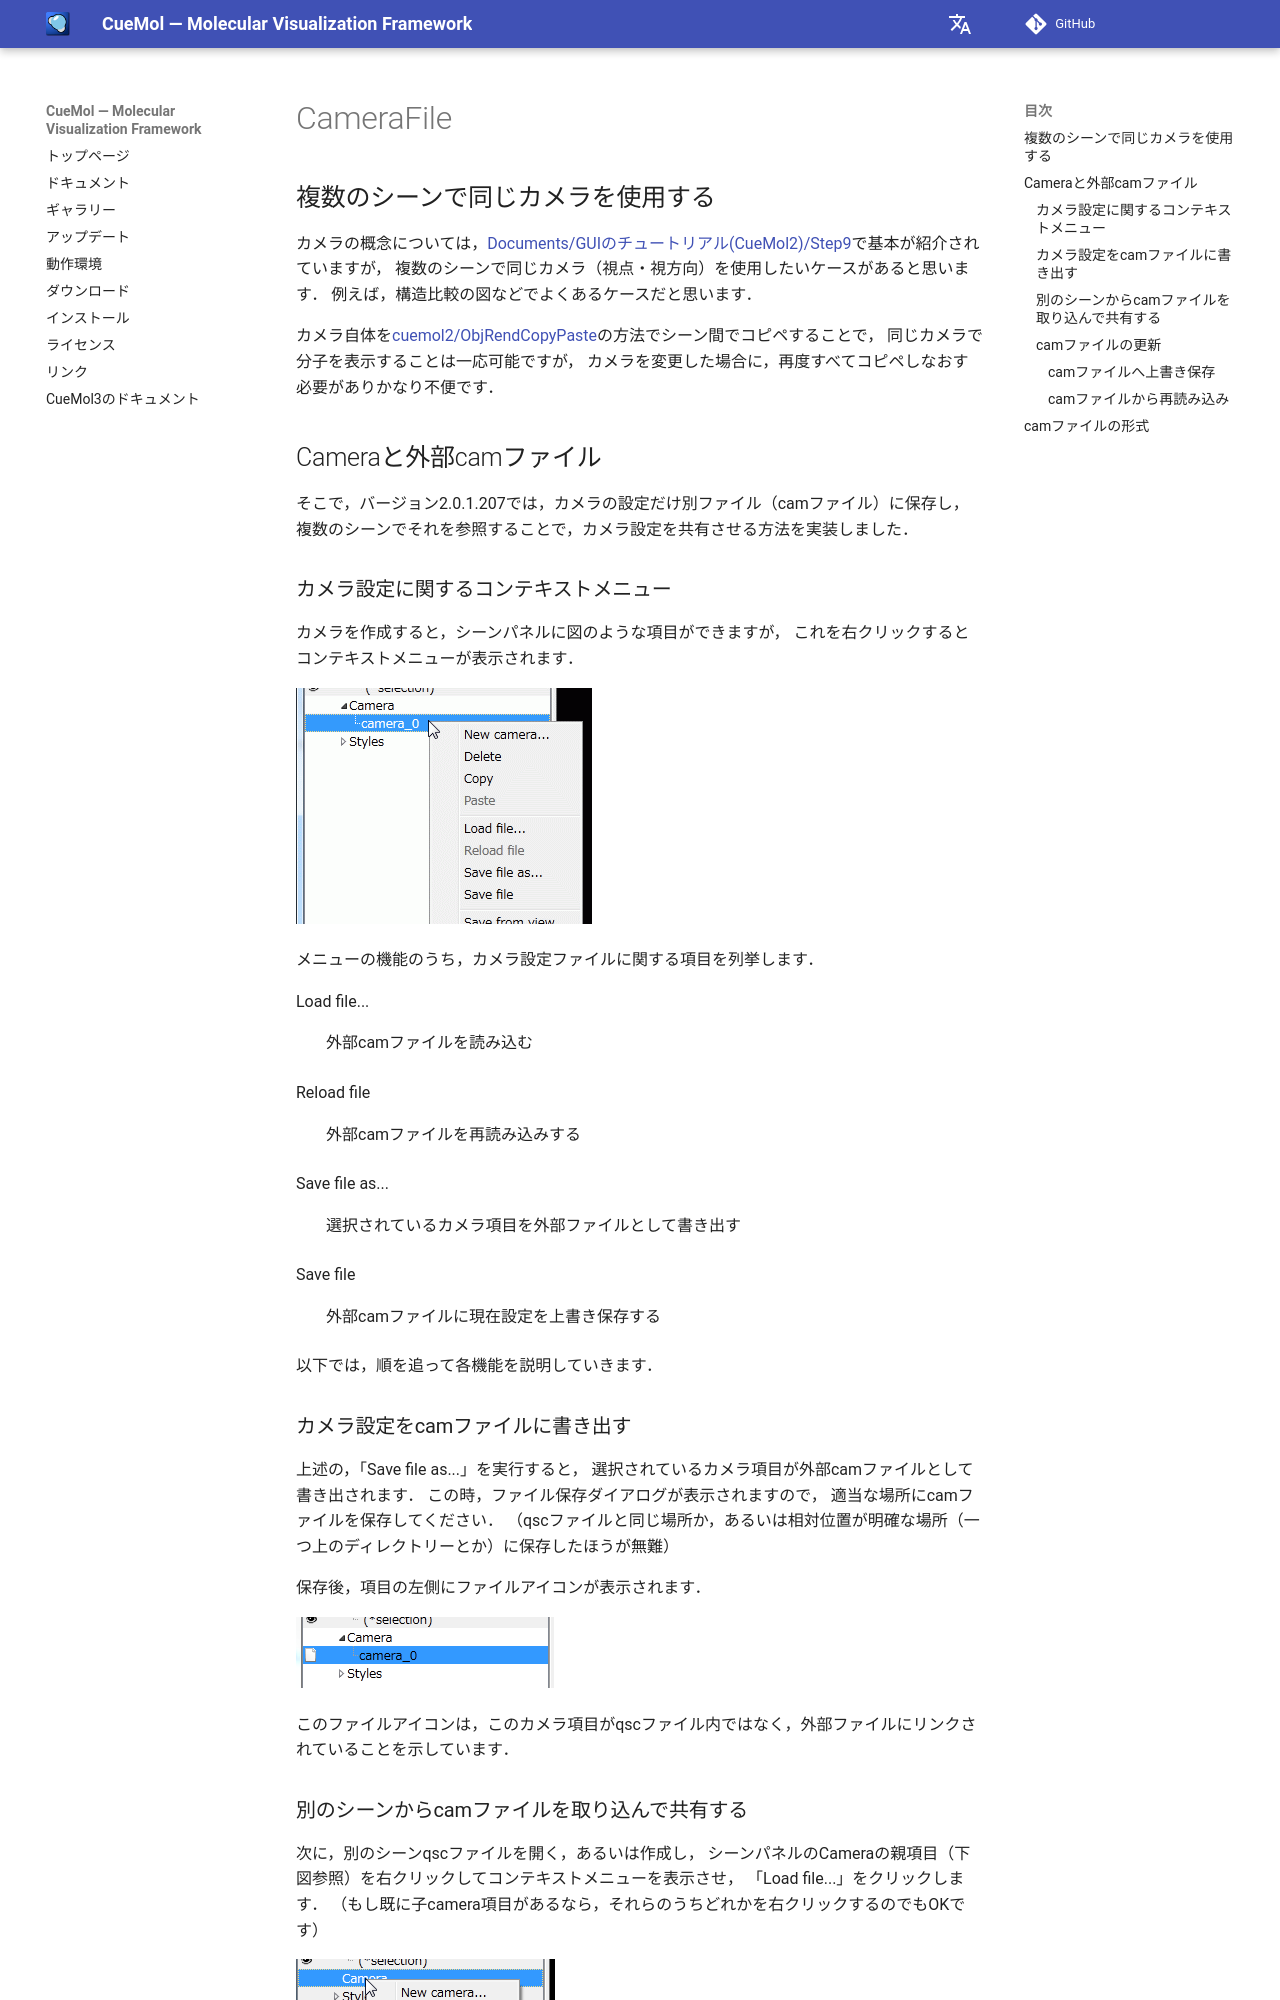

repository: CueMol/cuemol2_docs · page: cuemol2/CameraFile/index.html · generator: mkdocs

## 複数のシーンで同じカメラを使用する
カメラの概念については，[Documents/GUIのチュートリアル(CueMol2)/Step9](../../Documents/GUIのチュートリアル(CueMol2)/Step9)で基本が紹介されていますが，
複数のシーンで同じカメラ（視点・視方向）を使用したいケースがあると思います．
例えば，構造比較の図などでよくあるケースだと思います．

カメラ自体を[cuemol2/ObjRendCopyPaste](../../cuemol2/ObjRendCopyPaste)の方法でシーン間でコピペすることで，
同じカメラで分子を表示することは一応可能ですが，
カメラを変更した場合に，再度すべてコピペしなおす必要がありかなり不便です．

## Cameraと外部camファイル
そこで，バージョン2.0.1.207では，カメラの設定だけ別ファイル（camファイル）に保存し，
複数のシーンでそれを参照することで，カメラ設定を共有させる方法を実装しました．

### カメラ設定に関するコンテキストメニュー
カメラを作成すると，シーンパネルに図のような項目ができますが，
これを右クリックするとコンテキストメニューが表示されます．

![camera_ctxtmenu1](../../assets/images/cuemol2/CameraFile/camera_ctxtmenu1.png){ .on-glb }

メニューの機能のうち，カメラ設定ファイルに関する項目を列挙します．

Load file...
:   外部camファイルを読み込む

Reload file
:   外部camファイルを再読み込みする

Save file as...
:   選択されているカメラ項目を外部ファイルとして書き出す

Save file
:   外部camファイルに現在設定を上書き保存する

以下では，順を追って各機能を説明していきます．

### カメラ設定をcamファイルに書き出す
上述の，「Save file as...」を実行すると，
選択されているカメラ項目が外部camファイルとして書き出されます．
この時，ファイル保存ダイアログが表示されますので，
適当な場所にcamファイルを保存してください．
（qscファイルと同じ場所か，あるいは相対位置が明確な場所（一つ上のディレクトリーとか）に保存したほうが無難）

保存後，項目の左側にファイルアイコンが表示されます．

![camera_icon1](../../assets/images/cuemol2/CameraFile/camera_icon1.png){ .on-glb }

このファイルアイコンは，このカメラ項目がqscファイル内ではなく，外部ファイルにリンクされていることを示しています．
